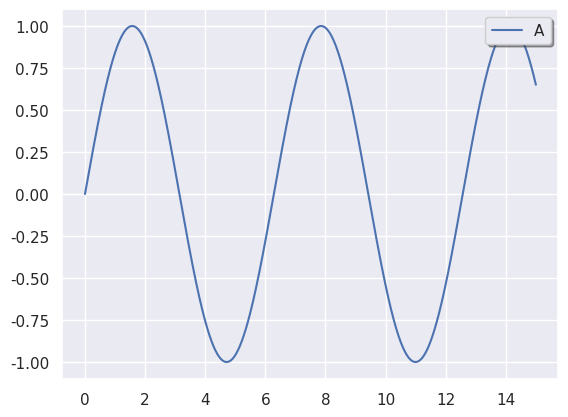

Generate this figure with matplotlib:
# Interpreter 3.7


import seaborn
import matplotlib
import numpy


# Есть интеграция с DataFrame из Pandas - моя правка 02
seaborn.set()
# Задаем диапазон и число точек вычисления
x = numpy.linspace(0, 15, 100000)  # больше 10000000 не делать

# Считаем облако точек
y = numpy.sin(x)
#y = numpy.cos(x)
print(" x = ", x, "\n y = ", y)

# Выводим облако точек
plt = matplotlib.pyplot
plt.plot(x, y)
plt.legend('ABCD', ncol=2, loc='upper right', shadow=True)
plt.show()
